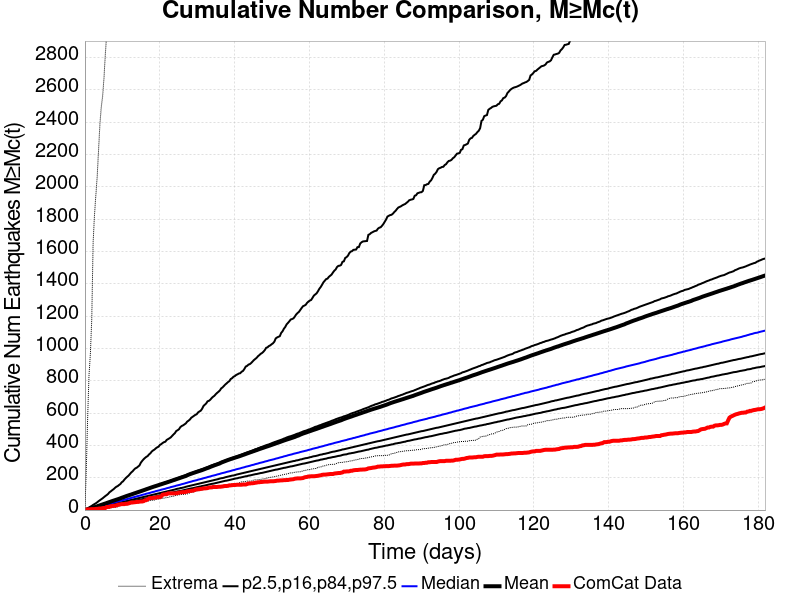

The table this chart was drawn from, first rows:
Time (days), ComCat Data, Simulation Mean, Simulation Median, Simulation Mode, Simulation Minimum, Simulation Maximum, 2.5 %-ile, 16 %-ile, 84 %-ile, 97.5 %-ile
0.0, 0.0, 0.0, 0.0, 0.0, 0.0, 0.0, 0.0, 0.0, 0.0, 0.0
0.3643, 3.0, 2.214, 2.0, 1.0, 0.0, 255.0, 0.0, 1.0, 4.0, 6.0
0.7285, 4.0, 4.702, 4.0, 3.0, 0.0, 576.0, 1.0, 2.0, 7.0, 11.0
1.093, 4.0, 7.243, 6.0, 5.0, 0.0, 839.0, 1.0, 3.0, 9.0, 16.0
1.457, 5.0, 9.961, 8.0, 7.0, 0.0, 968.0, 3.0, 5.0, 12.0, 21.0
1.821, 6.0, 12.5, 10.0, 9.0, 0.0, 1182, 4.0, 7.0, 15.0, 26.0
2.186, 6.0, 15.05, 12.0, 12.0, 0.0, 1654, 5.0, 8.0, 18.0, 32.0
2.55, 6.0, 17.75, 15.0, 14.0, 2.0, 1826, 7.0, 10.0, 20.0, 37.0
2.914, 7.0, 20.39, 17.0, 15.0, 4.0, 1947, 8.0, 12.0, 23.0, 42.0
3.278, 7.0, 23.24, 19.0, 18.0, 4.0, 2065, 10.0, 14.0, 26.0, 48.0
3.643, 9.0, 26.12, 21.0, 21.0, 4.0, 2228, 11.0, 16.0, 29.0, 55.0
4.007, 10.0, 29.03, 23.0, 22.0, 5.0, 2390, 13.0, 18.0, 32.0, 61.0
4.371, 10.0, 32.05, 26.0, 23.0, 6.0, 2495, 14.0, 19.0, 34.0, 67.0
4.735, 12.0, 34.86, 28.0, 26.0, 8.0, 2562, 16.0, 21.0, 37.0, 73.0
5.1, 13.0, 37.77, 30.0, 28.0, 10.0, 2677, 18.0, 23.0, 40.0, 80.0
5.464, 13.0, 40.7, 32.0, 30.0, 11.0, 2827, 19.0, 25.0, 43.0, 87.0
5.828, 19.0, 43.46, 35.0, 33.0, 12.0, 2949, 21.0, 27.0, 46.0, 93.0
6.192, 19.0, 46.8, 37.0, 33.0, 12.0, 5212, 23.0, 29.0, 48.0, 100.0
6.557, 20.0, 49.67, 39.0, 38.0, 12.0, 6347, 25.0, 31.0, 51.0, 110.0
6.921, 24.0, 52.44, 41.0, 42.0, 14.0, 7020, 26.0, 33.0, 54.0, 116.0
7.285, 25.0, 55.45, 44.0, 40.0, 14.0, 7444, 28.0, 35.0, 57.0, 123.0
7.649, 26.0, 58.18, 46.0, 41.0, 16.0, 7813, 30.0, 37.0, 60.0, 129.0
8.014, 27.0, 61.14, 48.0, 44.0, 16.0, 8121, 31.0, 39.0, 62.0, 137.0
8.378, 29.0, 63.97, 50.0, 44.0, 18.0, 8363, 33.0, 41.0, 65.0, 144.0
8.742, 32.0, 66.67, 53.0, 50.0, 20.0, 8572, 35.0, 43.0, 68.0, 148.0
9.106, 34.0, 69.59, 55.0, 52.0, 24.0, 8757, 36.0, 45.0, 71.0, 155.0
9.471, 35.0, 72.59, 57.0, 55.0, 27.0, 8908, 38.0, 47.0, 74.0, 161.0
9.835, 37.0, 76.06, 59.0, 58.0, 29.0, 9111, 40.0, 49.0, 77.0, 172.0
10.2, 37.0, 78.93, 62.0, 58.0, 29.0, 9239, 41.0, 51.0, 80.0, 178.0
10.56, 37.0, 81.95, 64.0, 62.0, 31.0, 9353, 43.0, 53.0, 83.0, 189.0
10.93, 39.0, 85.21, 66.0, 65.0, 31.0, 9472, 45.0, 55.0, 85.0, 198.0
11.29, 39.0, 88.09, 68.0, 61.0, 33.0, 9577, 47.0, 57.0, 88.0, 206.0
11.66, 41.0, 90.95, 71.0, 66.0, 36.0, 9671, 49.0, 59.0, 91.0, 213.0
12.02, 45.0, 93.71, 73.0, 70.0, 37.0, 9756, 51.0, 61.0, 94.0, 223.0
12.38, 47.0, 96.39, 75.0, 74.0, 38.0, 9837, 53.0, 63.0, 97.0, 233.0
12.75, 47.0, 99.36, 78.0, 72.0, 41.0, 9908, 54.0, 65.0, 100.0, 240.0
13.11, 48.0, 102.3, 80.0, 73.0, 42.0, 9961, 56.0, 67.0, 102.0, 250.0
13.48, 49.0, 105.2, 82.0, 79.0, 42.0, 10029, 58.0, 69.0, 105.0, 258.0
13.84, 50.0, 108.2, 85.0, 81.0, 43.0, 10086, 60.0, 71.0, 109.0, 262.0
14.21, 51.0, 111, 87.0, 84.0, 44.0, 10151, 62.0, 73.0, 112.0, 269.0
14.57, 52.0, 113.8, 89.0, 86.0, 46.0, 10208, 63.0, 75.0, 114.0, 276.0
14.93, 53.0, 116.7, 91.0, 88.0, 48.0, 10266, 65.0, 77.0, 117.0, 293.0
15.3, 53.0, 119.7, 94.0, 91.0, 49.0, 10310, 67.0, 79.0, 120.0, 304.0
15.66, 55.0, 122.6, 96.0, 93.0, 50.0, 10373, 69.0, 81.0, 123.0, 314.0
16.03, 60.0, 125.4, 98.0, 95.0, 53.0, 10437, 71.0, 83.0, 126.0, 322.0
16.39, 61.0, 128.7, 101.0, 93.0, 54.0, 10501, 72.0, 85.0, 129.0, 329.0
16.76, 66.0, 131.6, 103.0, 98.0, 55.0, 10575, 74.0, 87.0, 131.0, 334.0
17.12, 72.0, 134.5, 105.0, 99.0, 58.0, 10627, 76.0, 89.0, 135.0, 344.0
17.48, 74.0, 137.4, 107.0, 103.0, 59.0, 10687, 78.0, 91.0, 138.0, 351.0
17.85, 75.0, 140.6, 110.0, 105.0, 61.0, 10733, 79.0, 93.0, 141.0, 362.0
18.21, 75.0, 143.3, 112.0, 105.0, 61.0, 10773, 82.0, 95.0, 144.0, 369.0
18.58, 76.0, 146.1, 114.0, 107.0, 62.0, 10841, 83.0, 97.0, 146.0, 374.0
18.94, 77.0, 148.8, 117.0, 110.0, 65.0, 10892, 85.0, 99.0, 149.0, 382.0
19.31, 80.0, 151.5, 119.0, 114.0, 67.0, 10961, 87.0, 101.0, 153.0, 388.0
19.67, 80.0, 154.3, 121.0, 115.0, 68.0, 11006, 89.0, 103.0, 156.0, 392.0
20.03, 80.0, 157.1, 123.0, 116.0, 70.0, 11035, 91.0, 105.0, 159.0, 403.0
20.4, 85.0, 159.8, 126.0, 116.0, 71.0, 11080, 92.0, 107.0, 161.0, 408.0
20.76, 95.0, 162.6, 128.0, 118.0, 73.0, 11116, 94.0, 109.0, 165.0, 415.0
21.13, 97.0, 165.4, 130.0, 120.0, 74.0, 11158, 96.0, 111.0, 168.0, 420.0
21.49, 98.0, 168, 132.0, 129.0, 76.0, 11195, 98.0, 113.0, 171.0, 423.0
... 440 more rows
